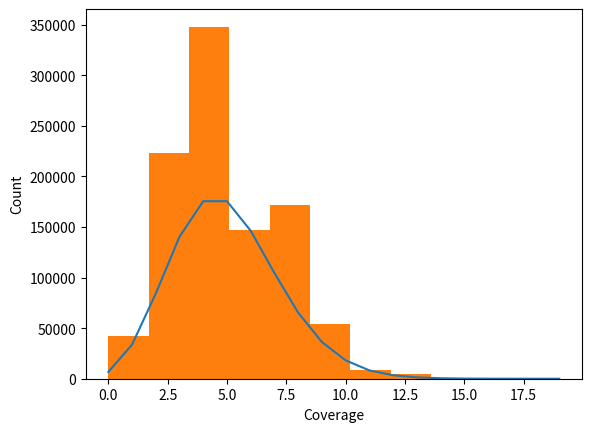
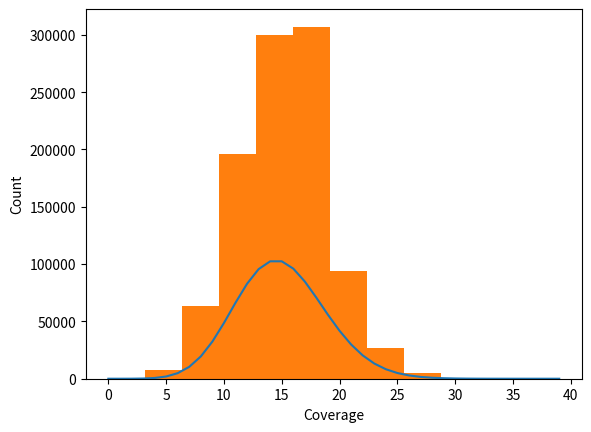

Recreate these plots in Python, in order.
#!/usr/bin/env python3

import numpy as np
import matplotlib.pyplot as plt
from scipy.stats import poisson

# Coverage of 5x
cov_array = np.zeros(1000000)
for i in range(50000):
    start = np.random.randint(0, high=999900)
    for h in range(start, start+100):
        cov_array[h] += 1

fig, ax = plt.subplots()
x = np.arange(0, 20, 1)
y = poisson.pmf(x, 5, 0)*1000000
ax.plot(x, y)
ax.hist(cov_array)
ax.set_ylabel("Count")
ax.set_xlabel("Coverage")
plt.savefig("Cov5x.png")

count = 0
for each in cov_array:
    if each == 0:
        count += 1
#print(count)

#print(y)

# Coverage of 15x
cov_array_2 = np.zeros(1000000)
for i in range(150000):
    start = np.random.randint(0, high=999900)
    for h in range(start, start+100):
        cov_array_2[h] += 1

fig, ax = plt.subplots()
x_2 = np.arange(0, 40, 1)
y_2 = poisson.pmf(x_2, 15, 0)*1000000
ax.plot(x_2, y_2)
ax.hist(cov_array_2)
ax.set_ylabel("Count")
ax.set_xlabel("Coverage")
plt.savefig("Cov15x.png")

count_2 = 0
for each in cov_array_2:
    if each == 0:
        count_2 += 1
print(count_2)

print(y_2)